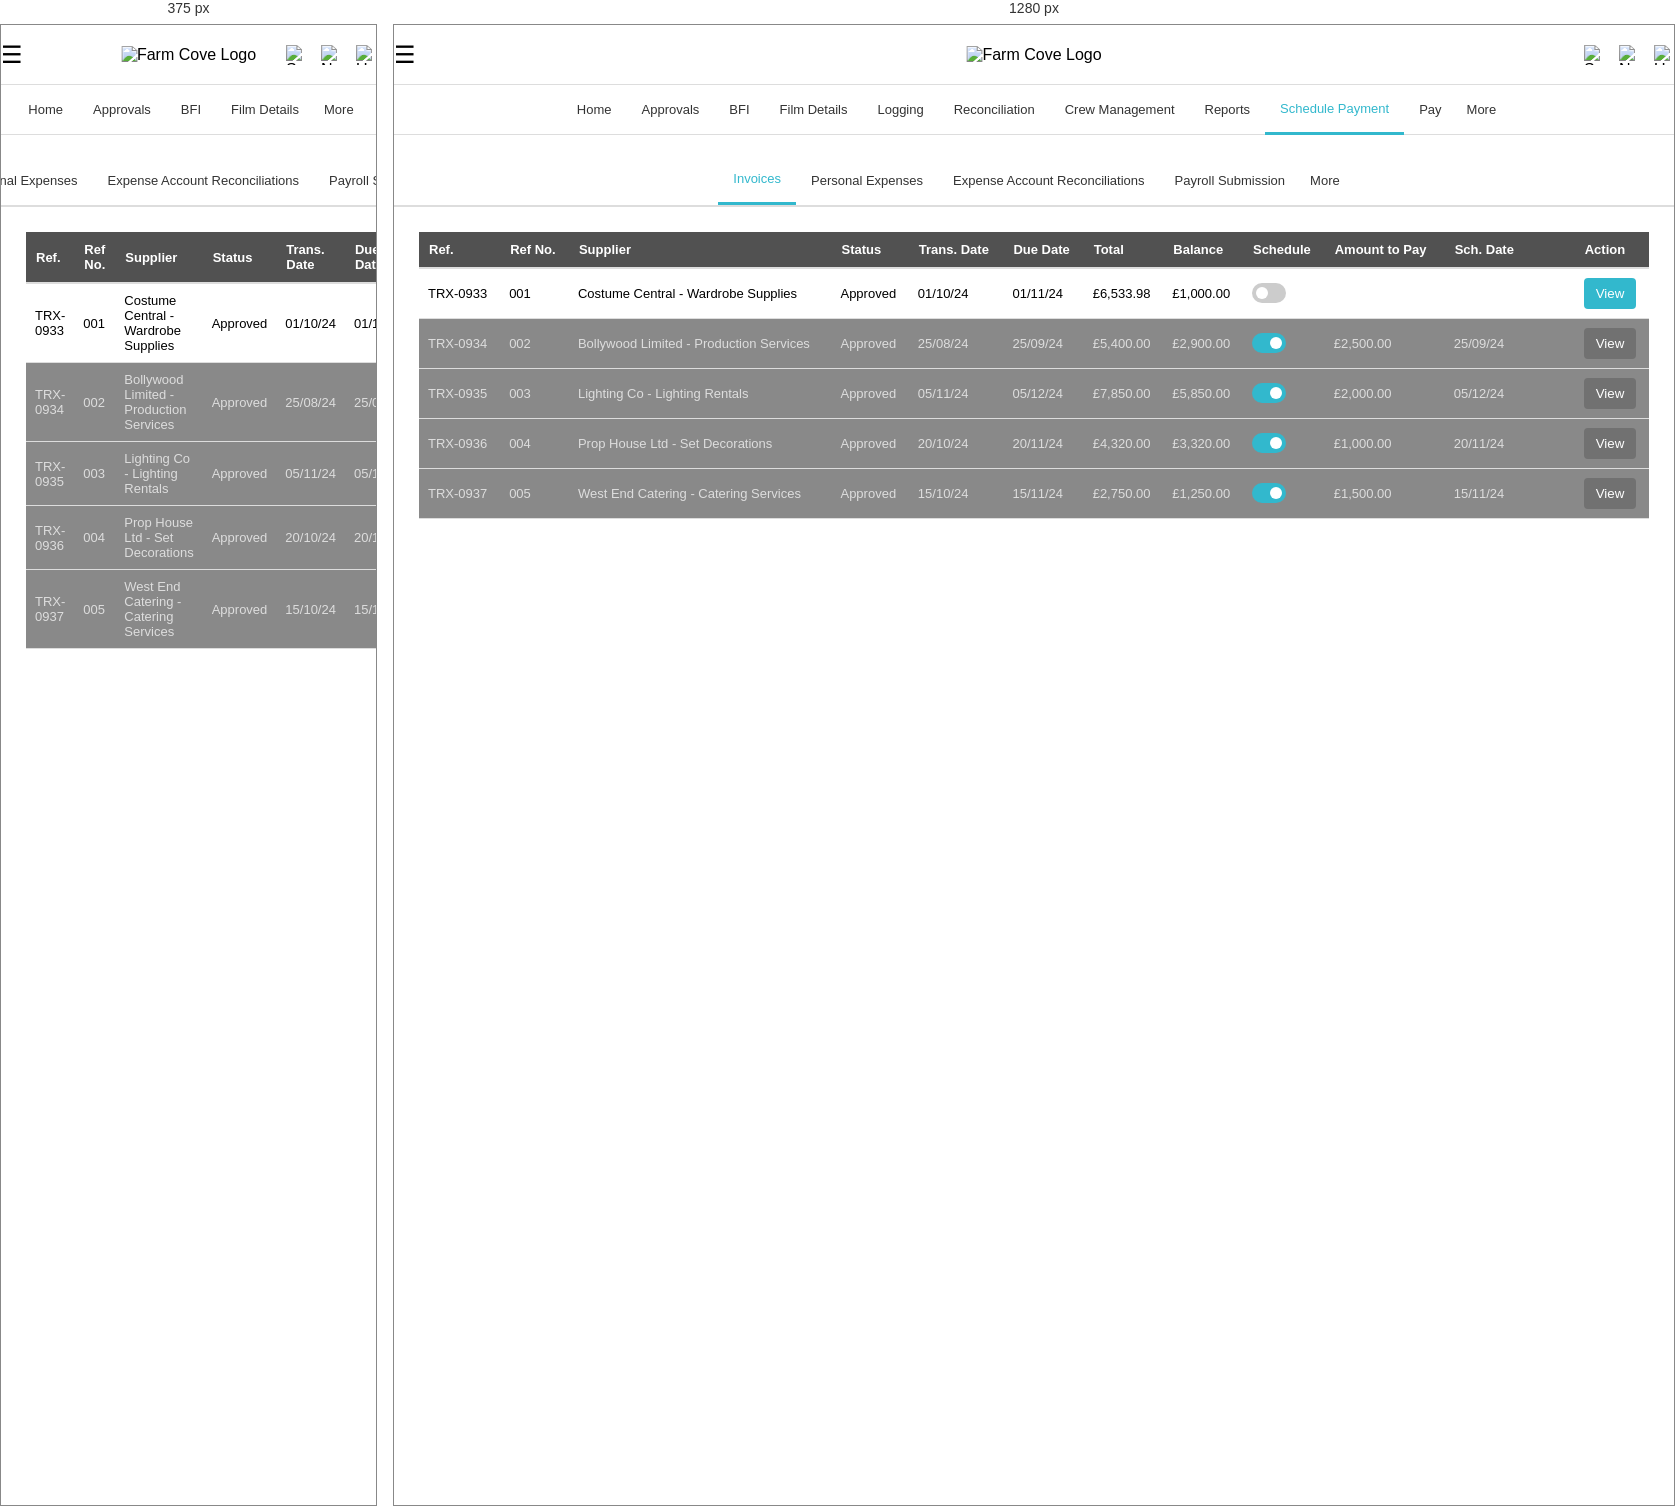
Rendered at 375 px and 1280 px, left to right.

<!-- file: schedule-payment.html -->
<!DOCTYPE html>
<html lang="en">
<head>
    <meta charset="UTF-8">
    <meta name="viewport" content="width=device-width, initial-scale=1.0">
    <link rel="stylesheet" href="styles.css">
	<script src="More-Tab.js"></script>
	<script src="More-Tab2.js"></script>
	<script src="popup-window.js"></script>
	<script src="popup-window2.js"></script>
	<script src="save-cancel2.js"></script>



	<style>
		/* Popup general styles */


		.popup-content {
			display: flex;
			flex-direction: column;
			align-items: center;
			background-color: #fff;
			padding: 50px;
			border-radius: 8px;
			width: auto;

		}

		#notification-message {
			font-size: 16px;
			margin-bottom: 10px;
		}

		#popup-image {
			width: 100%;
			max-width: 800px;
			margin-bottom: 10px;
			margin-top: 10px;
		}


		.dropdown-content {
			display: none;
			position: absolute;
			background-color: #333;
			min-width: 100px;
			padding: 10px;
			border-radius: 4px;
			box-shadow: 0 4px 8px rgba(0, 0, 0, 0.1);
		}

		.dropdown-content button {
			color: #fff;
			background: none;
			border: none;
			padding: 8px 10px;
			text-align: left;
			cursor: pointer;
			width: 100%;
		}

		.dropdown-content button:hover {
			background-color: #444;
		}

		.button-container {
			display: flex;
			justify-content: center;
			margin-top: 20px;
		}
	</style>


</head>
<body>

    <!-- Navigation -->
    <div class="navbar">
        <div class="menu-icon" onclick="toggleMenu()">☰</div>
        <div class="logo">
            <img src="Farm Cove Horizontal Logo.png" alt="Farm Cove Logo"> <!-- Placeholder for the logo -->
        </div>
        <div class="nav-icons">
            <img src="magnifying glass.png" alt="Search" class="icon">
            <img src="bell.png" alt="Notifications" class="icon">
            <img src="avatar.png" alt="User" class="icon">
        </div>
    </div>

    <!-- Hidden Menu for Mobile View -->
    <div class="tabs">
        <a href="index.html">Home</a>
        <a href="approvals.html">Approvals</a>
        <a href="tasks.html">BFI</a>
        <a href="film-details.html">Film Details</a>
		<a href="logging.html">Logging</a>
		<a href="reconciliation.html">Reconciliation</a>
		<a href="crew-management.html">Crew Management</a>
        <a href="reporting.html">Reports</a>
        <a href="schedule-payment.html" class="active">Schedule Payment</a>
        <a href="pay-upcoming.html">Pay</a>
		
		<!-- More Button  -->
		<div class="more">
			More
			<div class="more-dropdown"></div>
		</div>
    </div>

    <!-- Sub-navigation Bar for Schedule Payment -->
    <div class="tabs2">
        <a href="schedule-payment.html" class="active">Invoices</a>
        <a href="schedule-payment-personal-expenses.html">Personal Expenses</a>
        <a href="schedule-payment-expense-account.html">Expense Account Reconciliations</a>
        <a href="schedule-payment-payroll.html">Payroll Submission</a>
		
		<!-- More Button -->
		<div class="more-tabs2">
			More
			<div class="more-dropdown-tabs2"></div> 
		</div>
		
    </div>


    <!-- Table for Scheduled Payments -->
    <div class="table-container">
        <table>
            <thead>
                <tr>
                    <th>Ref.</th>
                    <th>Ref No.</th>
                    <th>Supplier</th>
                    <th>Status</th>
                    <th>Trans. Date</th>
                    <th>Due Date</th>
                    <th>Total</th>
                    <th>Balance</th>
                    <th>Schedule</th>
                    <th>Amount to Pay</th>
                    <th>Sch. Date</th>
                    <th>Action</th>
                </tr>
            </thead>
            <tbody>
			
			
			<tr id="row1">
    <td>TRX-0933</td>
    <td>001</td>
    <td>Costume Central - Wardrobe Supplies</td>
    <td>Approved</td>
    <td>01/10/24</td>
    <td>01/11/24</td>
    <td>£6,533.98</td>
    <td>£1,000.00</td>
	<td>
    <label class="switch">
		<input type="checkbox" class="pay-switch-input" onchange="toggleInputs(this, 'row1')">
		<span class="slider round"></span>
    </label>
    </td>
        <td class="amount-cell" id="amount-input-cell-2"></td> <!-- Default to empty -->
	<td class="date-cell" id="date-input-cell-2"></td> <!-- Default to empty -->
	
    <td><button class="button1" onclick="openPopup('scheduleinv1.png', [])">View</button></td>
	</tr>




			
<tr class="grey-row">
    <td>TRX-0934</td>
    <td>002</td>
    <td>Bollywood Limited - Production Services</td>
    <td>Approved</td>
    <td>25/08/24</td>
    <td>25/09/24</td>
    <td>£5,400.00</td>
    <td>£2,900.00</td>
    <td>
        <label class="switch">
            <input type="checkbox" checked disabled>
            <span class="slider round"></span>
        </label>
    </td>
    <td>£2,500.00</td>
    <td>25/09/24</td>
    <td><button class="button2">View</button></td>
</tr>



<tr class="grey-row">
    <td>TRX-0935</td>
    <td>003</td>
    <td>Lighting Co - Lighting Rentals</td>
    <td>Approved</td>
    <td>05/11/24</td>
    <td>05/12/24</td>
    <td>£7,850.00</td>
    <td>£5,850.00</td>
    <td>
        <label class="switch">
            <input type="checkbox" checked disabled>
            <span class="slider round"></span>
        </label>
    </td>
    <td>£2,000.00</td>
    <td>05/12/24</td>
    <td><button class="button2">View</button></td>
</tr>


<tr class="grey-row">
    <td>TRX-0936</td>
    <td>004</td>
    <td>Prop House Ltd - Set Decorations</td>
    <td>Approved</td>
    <td>20/10/24</td>
    <td>20/11/24</td>
    <td>£4,320.00</td>
    <td>£3,320.00</td>
    <td>
        <label class="switch">
            <input type="checkbox" checked disabled>
            <span class="slider round"></span>
        </label>
    </td>
    <td>£1,000.00</td>
    <td>20/11/24</td>
    <td><button class="button2">View</button></td>
</tr>


<tr class="grey-row">
    <td>TRX-0937</td>
    <td>005</td>
    <td>West End Catering - Catering Services</td>
    <td>Approved</td>
    <td>15/10/24</td>
    <td>15/11/24</td>
    <td>£2,750.00</td>
    <td>£1,250.00</td>
    <td>
        <label class="switch">
            <input type="checkbox" checked disabled>
            <span class="slider round"></span>
        </label>
    </td>
    <td>£1,500.00</td>
    <td>15/11/24</td>
    <td><button class="button2">View</button></td>
</tr>
                <!-- More rows can be added here -->
            </tbody>
        </table>
    </div>


<!-- Popup Window -->
<div id="popup" class="popup">
    <!-- Main Popup Content -->
    <div class="popup-content" id="popup-main">
        <button class="close-btn1" onclick="closePopup()">X</button>
        <h3>Document Preview</h3>
        <img id="popup-image" src="" alt="Document Image" style="width:100%; height:auto;">
        
        <!-- Buttons Container -->
        <div id="popup-buttons" class="popup-buttons"></div>
    </div>

    <!-- Approval/Rejection Message Content -->
    <div class="popup-content approval-message" id="approval-message" style="display: none;">
        <p class="message-text">Message goes here</p>
        <button class="ok-btn" onclick="closePopup()">OK</button>
    </div>

    <!-- Query Input Content -->
    <div class="popup-content query-popup" id="query-popup" style="display: none;">
        <button class="close-btn1" onclick="closePopup()">X</button>
        <h3>Submit Query</h3>
        <textarea placeholder="Enter your query here..."></textarea>
        <div class="popup-buttons">
            <button onclick="submitQuery()">Submit Query</button>
        </div>
    </div>
</div>












<!-- Buttons Below the Table -->
<div class="button-container" id="save-cancel-buttons" style="display: none;">
    <button class="button1" style="margin: 2px;" onclick="cancelChanges()">Cancel</button>
    <button class="button1"style="margin: 2px;" onclick="saveChanges()">Save</button>
    <div class="dropdown">
        <button class="button1" style="margin: 2px;" onclick="toggleDropdown()">▼</button>
        <div class="dropdown-content">
            <button class="button1" style="margin: 2px;" onclick="exportCSV()">Export CSV</button>
        </div>
    </div>
</div>








</body>
</html>


/* @media block from styles.css */
@media (max-width: 768px) {
    .tabs a:nth-child(n+5) {
        display: none;
    }
    
    .more {
        display: block;
    }
}